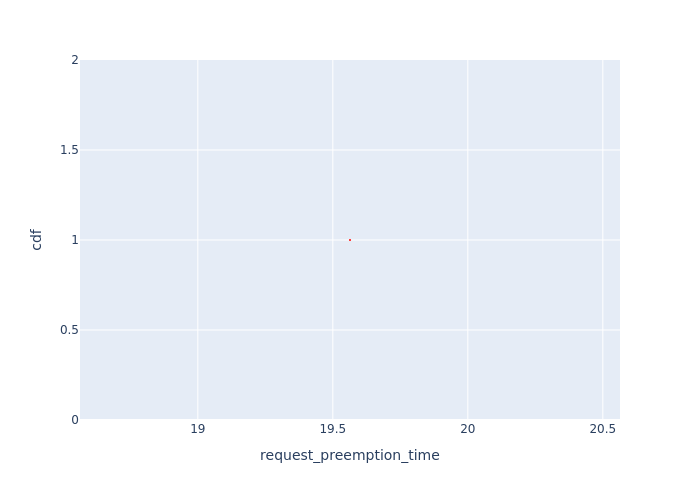

Values plotted in this chart, from the file beside it:
Request Id, request_preemption_time, cdf
0_1, 19.56, 1.0
